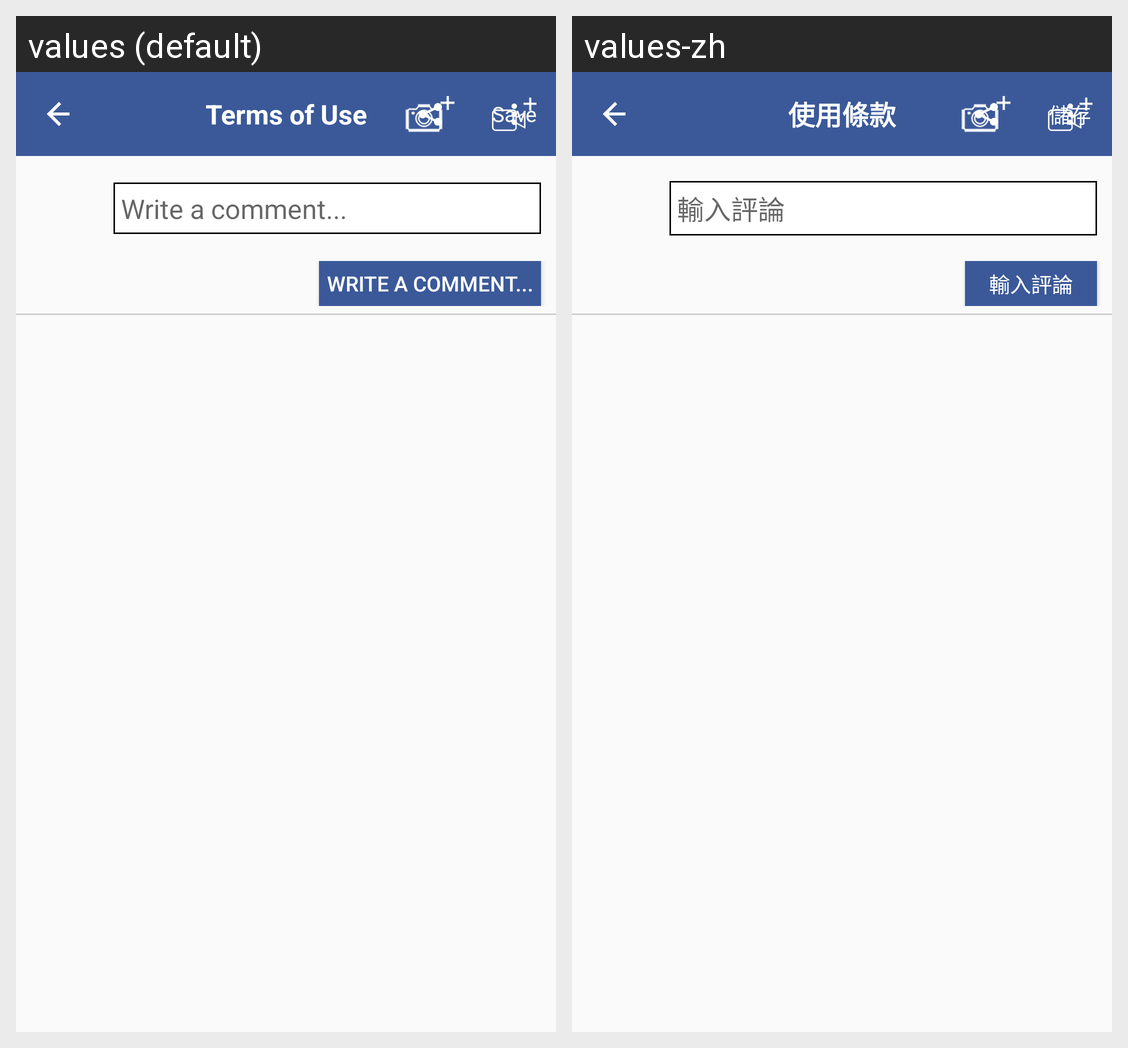

The same Android screen rendered under two of its app's locales, left to right. List the strings drawn on it with the default value and each locale's translation.
Android screen res/layout/activity_comment.xml rendered under 2 locales, left to right: values (default), values-zh. Device: Nexus 5 (rendered at 1080×1920; each locale shown at half size, 540×960, under a caption strip naming it); theme AppTheme.
Strings drawn on this screen, with the default value and each locale's value (text and hints the layout hard-codes, and strings that could not be matched under every locale, appear in the picture but are not listed):

write_a_comment
  values: Write a comment...
  values-zh: 輸入評論

terms_of_use
  values: Terms of Use
  values-zh: 使用條款

save
  values: Save
  values-zh: 儲存
